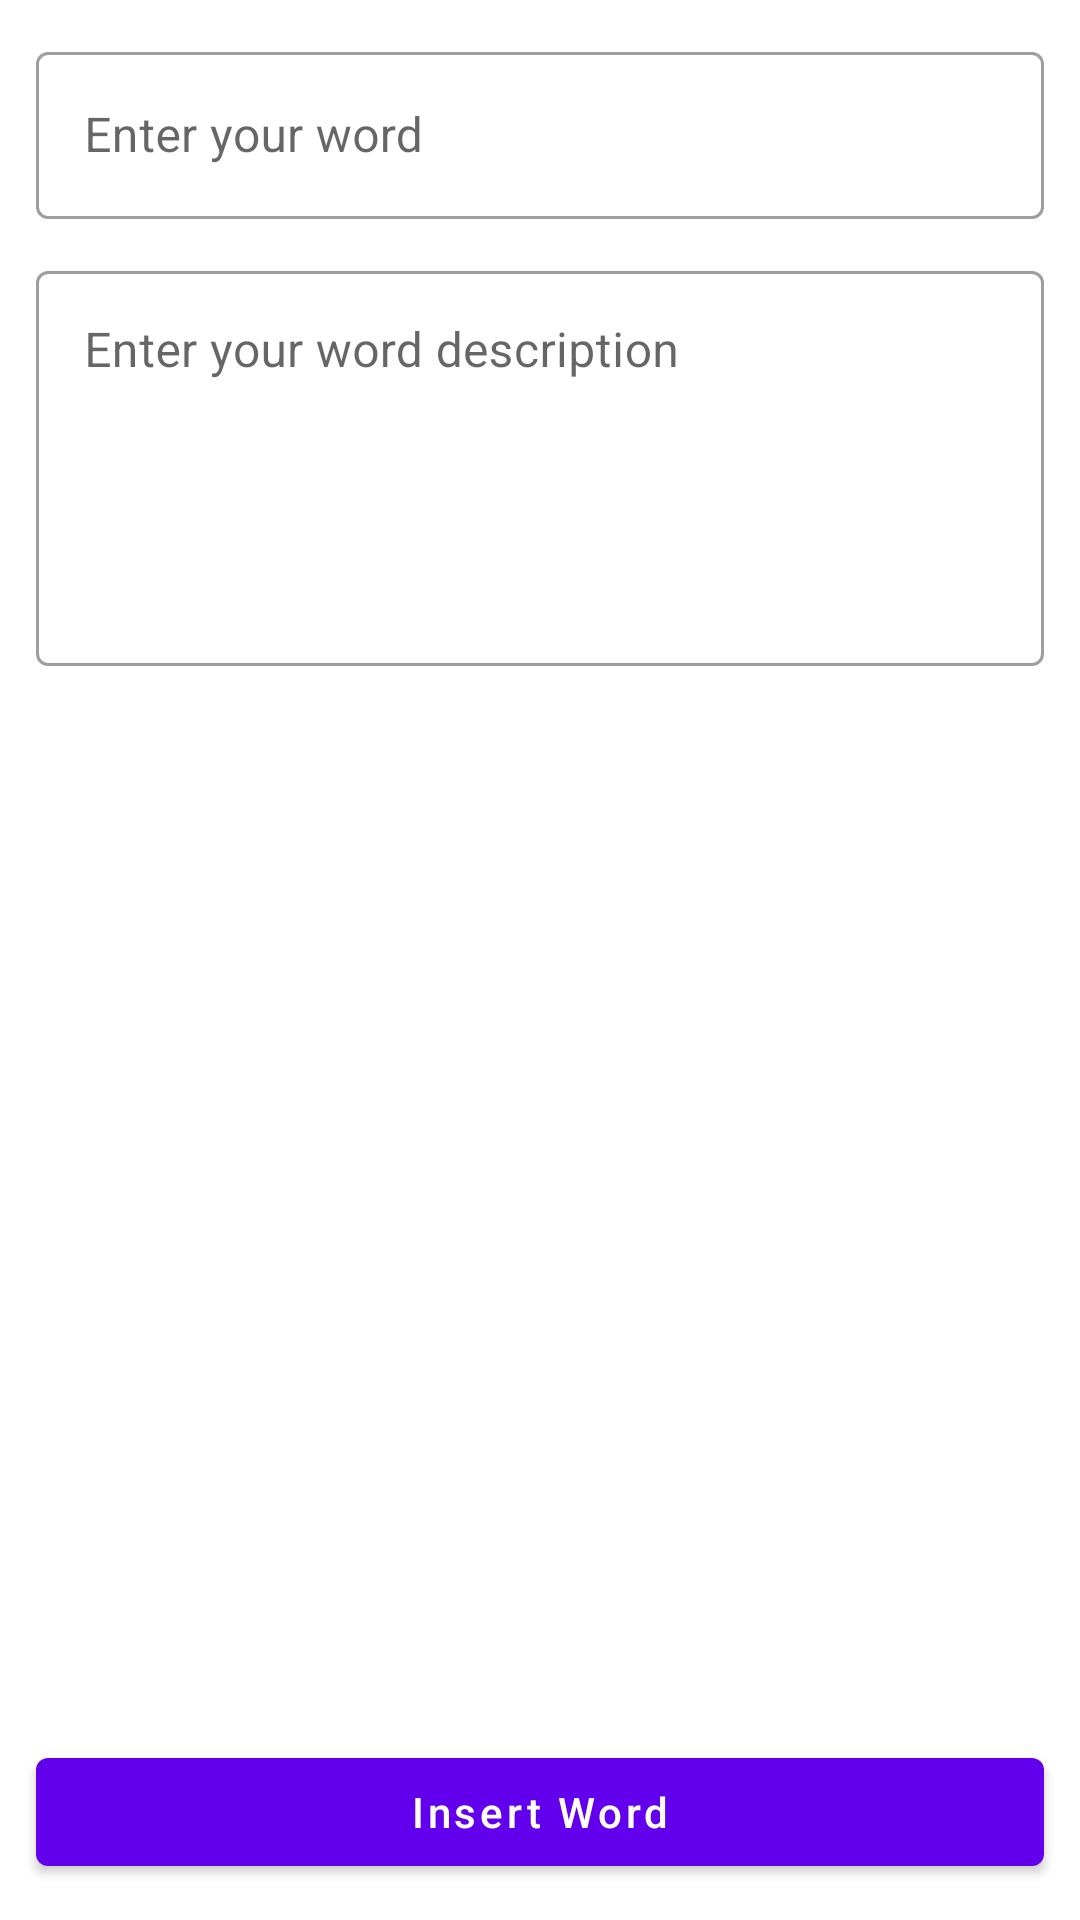

Android layout source for this screen:
<!-- AndroidManifest.xml: application theme Theme.MyDictionary -->
<!-- res/layout/insert_new_word_fragment.xml -->
<?xml version="1.0" encoding="utf-8"?>
<androidx.constraintlayout.widget.ConstraintLayout xmlns:android="http://schemas.android.com/apk/res/android"
    android:layout_width="match_parent"
    android:layout_height="match_parent"
    xmlns:app="http://schemas.android.com/apk/res-auto">

    <com.google.android.material.textfield.TextInputLayout
        android:layout_width="match_parent"
        android:layout_height="wrap_content"
        android:id="@+id/wordLayout"

        android:layout_marginHorizontal="@dimen/padding12"
        android:layout_margin="@dimen/padding12"
        style="@style/Widget.MaterialComponents.TextInputLayout.OutlinedBox"


        app:layout_constraintTop_toTopOf="parent">

        <com.google.android.material.textfield.TextInputEditText
            android:layout_width="match_parent"
            android:layout_height="match_parent"
            android:id="@+id/word"

            android:hint="@string/wordFieldHint"/>

    </com.google.android.material.textfield.TextInputLayout>


    <com.google.android.material.textfield.TextInputLayout
        android:layout_width="match_parent"
        android:layout_height="wrap_content"
        android:id="@+id/descriptionLayout"

        android:layout_marginHorizontal="@dimen/padding12"
        android:layout_margin="@dimen/padding12"
        style="@style/Widget.MaterialComponents.TextInputLayout.OutlinedBox"

        android:hint="@string/wordDescriptionFieldHint"

        app:layout_constraintTop_toBottomOf="@id/wordLayout">

        <com.google.android.material.textfield.TextInputEditText
            android:layout_width="match_parent"
            android:layout_height="match_parent"
            android:id="@+id/description"

            android:minLines="5"
            android:gravity="top" />

    </com.google.android.material.textfield.TextInputLayout>


    <com.google.android.material.button.MaterialButton
        android:layout_width="match_parent"
        android:layout_height="wrap_content"
        android:id="@+id/insertWordBtn"

        android:text="@string/insertWordBtnText"
        android:textAllCaps="false"

        android:layout_margin="@dimen/padding12"

        app:layout_constraintBottom_toBottomOf="parent"/>

</androidx.constraintlayout.widget.ConstraintLayout>
<!-- resources referenced by this layout -->
<resources>
  <dimen name="padding12">12dp</dimen>
  <string name="insertWordBtnText">Insert Word</string>
  <string name="wordDescriptionFieldHint">Enter your word description</string>
  <string name="wordFieldHint">Enter your word</string>
  <style name="Theme.MyDictionary" parent="Theme.MaterialComponents.DayNight.NoActionBar">
          
          <item name="colorPrimary">@color/colorPrimary</item>
          <item name="colorPrimaryVariant">@color/colorPrimaryVariant</item>
          <item name="colorOnPrimary">@color/colorOnPrimary</item>
          
          <item name="colorSecondary">@color/colorSecondary</item>
          <item name="colorSecondaryVariant">@color/colorSecondaryVariant</item>
          <item name="colorOnSecondary">@color/colorOnSecondary</item>
          
          <item name="android:statusBarColor">?attr/colorPrimaryVariant</item>
          
      </style>
  <color name="colorPrimary">#FF6200EE</color>
  <color name="colorPrimaryVariant">#FF3700B3</color>
  <color name="colorOnPrimary">#FFFFFFFF</color>
  <color name="colorSecondary">#FF03DAC5</color>
  <color name="colorSecondaryVariant">#FF018786</color>
  <color name="colorOnSecondary">#FF000000</color>
</resources>
